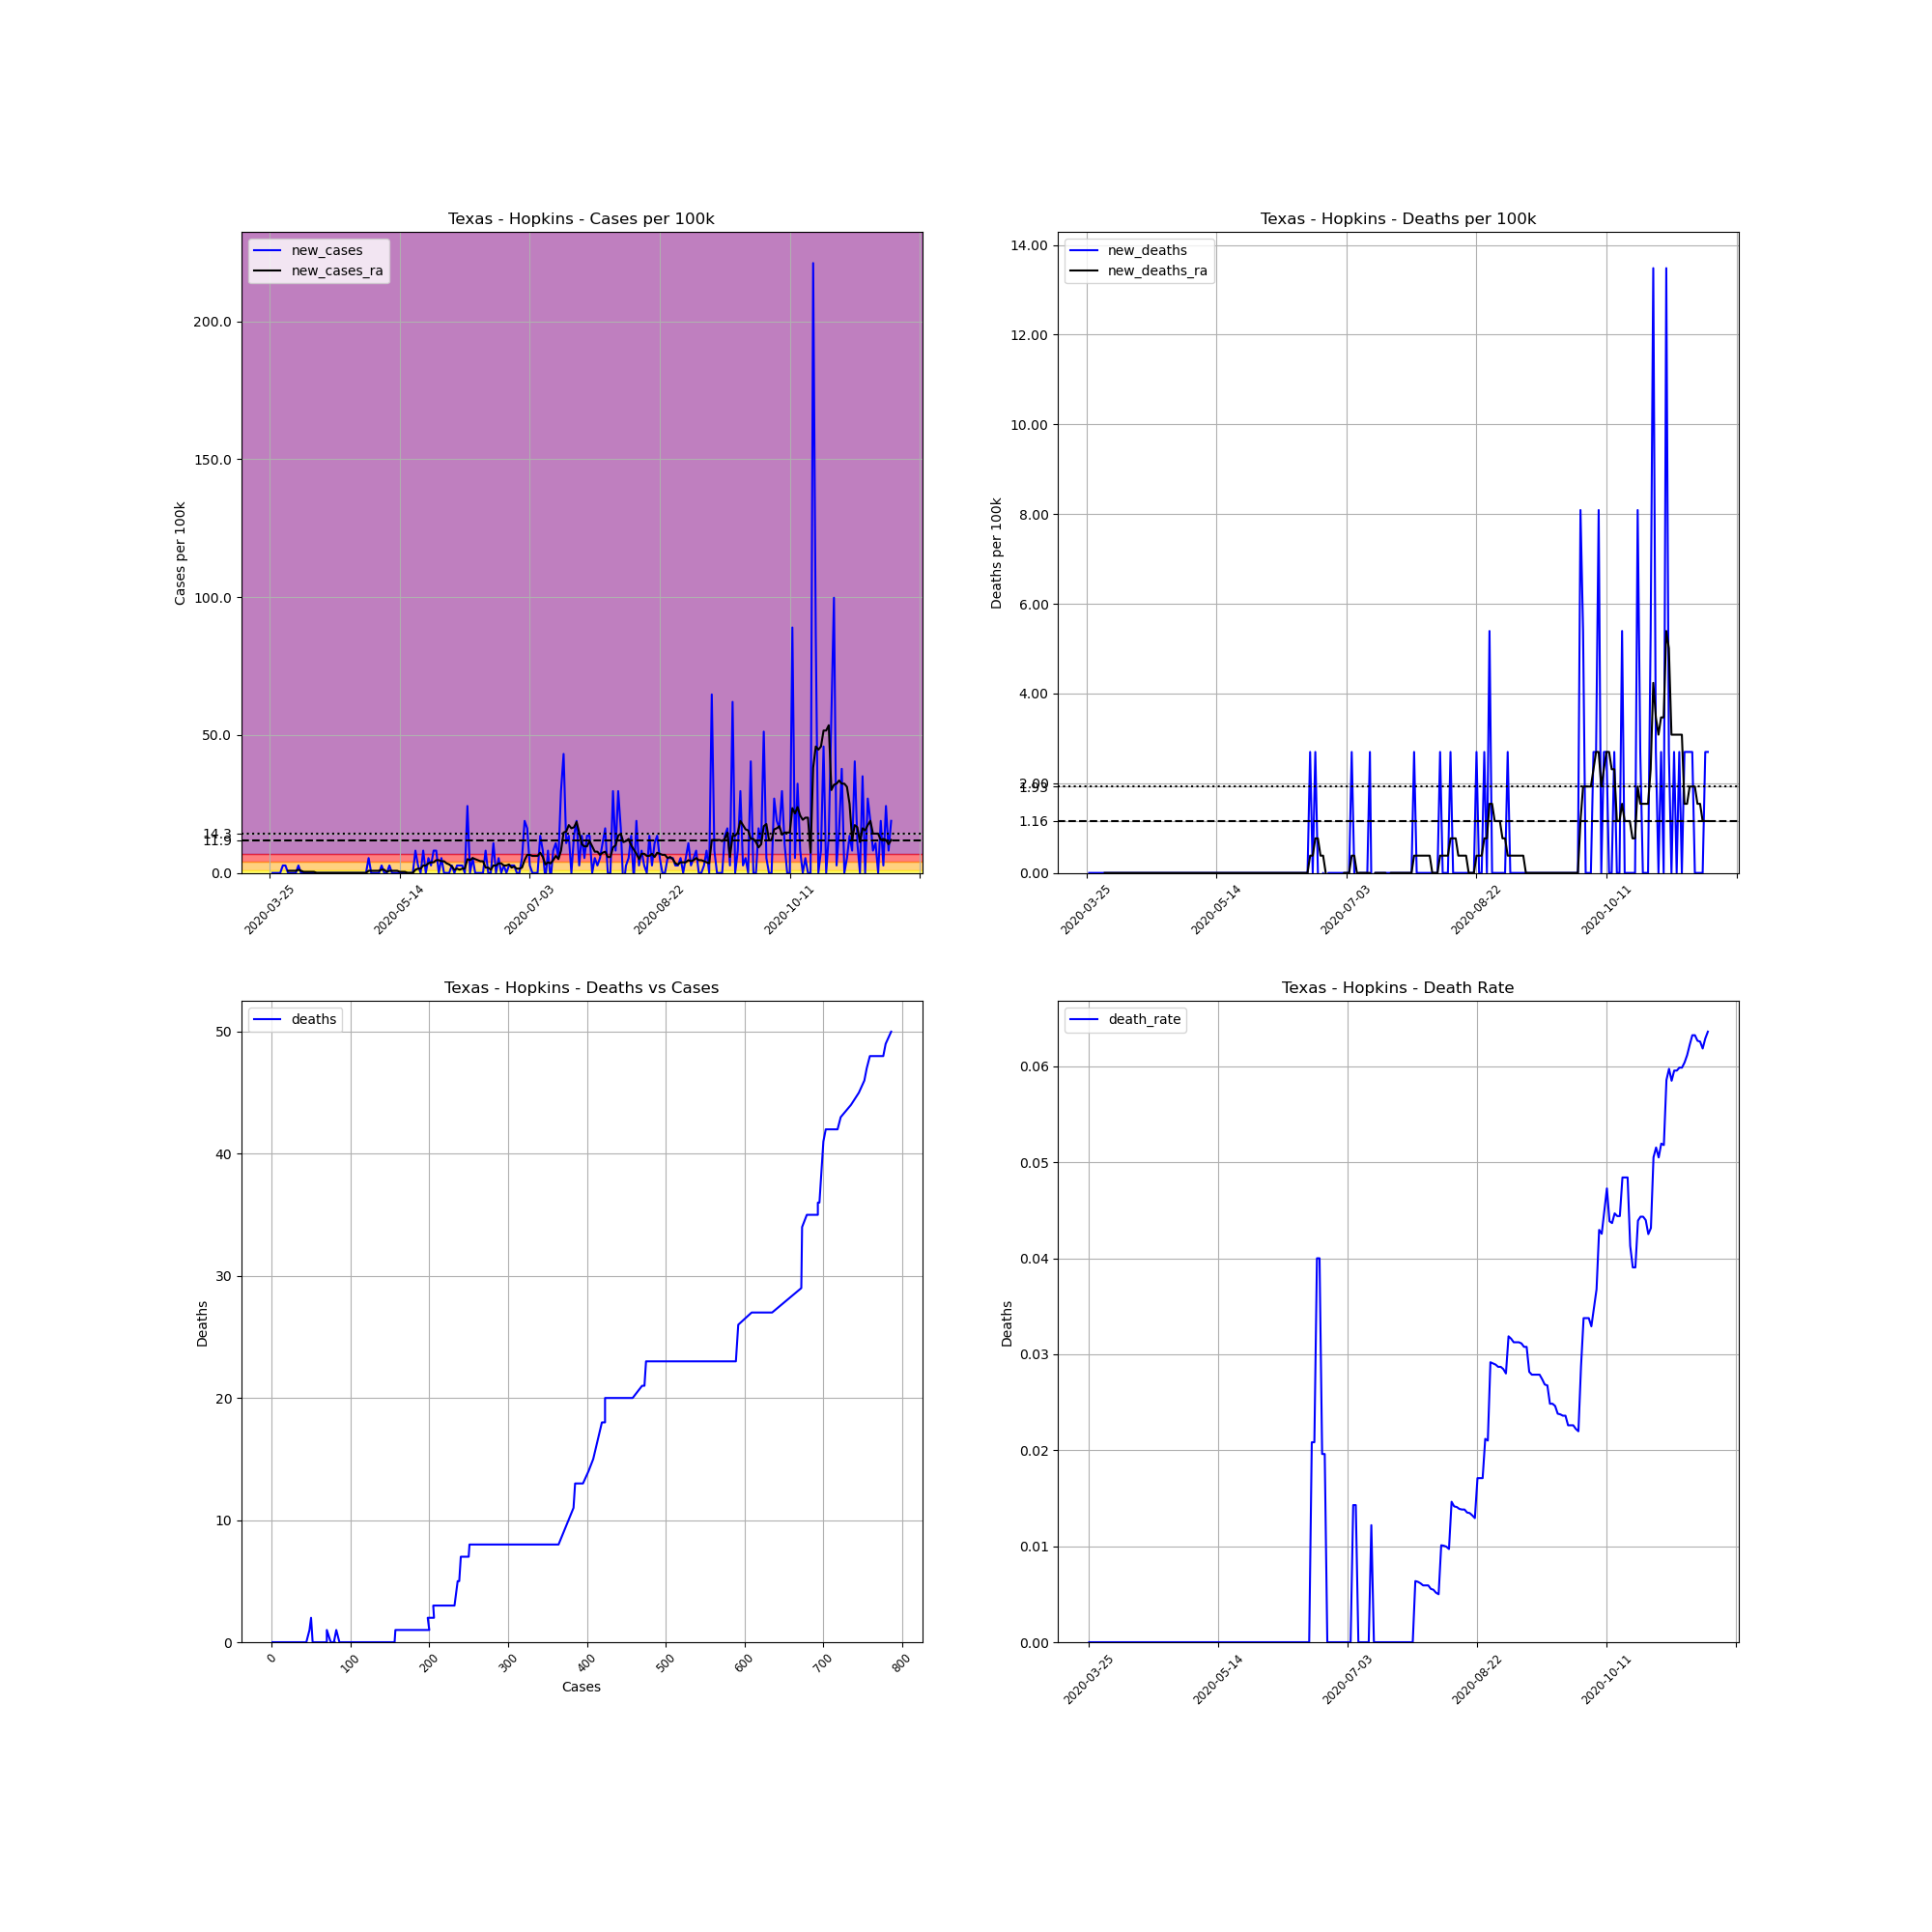

Source data for this figure (header and first rows):
, date, county, state, fips, cases, deaths, COUNTY, STNAME, CTYNAME, POPESTIMATE2019, cases_per_100k, deaths_per_100k, death_rate, new_cases, new_deaths, new_cases_ra, new_deaths_ra
362243, 2020-03-25, Hopkins, Texas, 48223, 1, 0, 223, Texas, Hopkins, 37084, 2.697, 0.0, 0.0, , , , 
362244, 2020-03-26, Hopkins, Texas, 48223, 1, 0, 223, Texas, Hopkins, 37084, 2.697, 0.0, 0.0, 0.0, 0.0, , 
362245, 2020-03-27, Hopkins, Texas, 48223, 1, 0, 223, Texas, Hopkins, 37084, 2.697, 0.0, 0.0, 0.0, 0.0, , 
362246, 2020-03-28, Hopkins, Texas, 48223, 1, 0, 223, Texas, Hopkins, 37084, 2.697, 0.0, 0.0, 0.0, 0.0, , 
362247, 2020-03-29, Hopkins, Texas, 48223, 1, 0, 223, Texas, Hopkins, 37084, 2.697, 0.0, 0.0, 0.0, 0.0, , 
362248, 2020-03-30, Hopkins, Texas, 48223, 2, 0, 223, Texas, Hopkins, 37084, 5.393, 0.0, 0.0, 2.697, 0.0, , 
362249, 2020-03-31, Hopkins, Texas, 48223, 3, 0, 223, Texas, Hopkins, 37084, 8.09, 0.0, 0.0, 2.697, 0.0, , 
362250, 2020-04-01, Hopkins, Texas, 48223, 3, 0, 223, Texas, Hopkins, 37084, 8.09, 0.0, 0.0, 0.0, 0.0, 0.7705, 0.0
362251, 2020-04-02, Hopkins, Texas, 48223, 3, 0, 223, Texas, Hopkins, 37084, 8.09, 0.0, 0.0, 0.0, 0.0, 0.7705, 0.0
362252, 2020-04-03, Hopkins, Texas, 48223, 3, 0, 223, Texas, Hopkins, 37084, 8.09, 0.0, 0.0, 0.0, 0.0, 0.7705, 0.0
362253, 2020-04-04, Hopkins, Texas, 48223, 3, 0, 223, Texas, Hopkins, 37084, 8.09, 0.0, 0.0, 0.0, 0.0, 0.7705, 0.0
362254, 2020-04-05, Hopkins, Texas, 48223, 4, 0, 223, Texas, Hopkins, 37084, 10.79, 0.0, 0.0, 2.697, 0.0, 1.156, 0.0
362255, 2020-04-06, Hopkins, Texas, 48223, 4, 0, 223, Texas, Hopkins, 37084, 10.79, 0.0, 0.0, 0.0, 0.0, 0.7705, 0.0
362256, 2020-04-07, Hopkins, Texas, 48223, 4, 0, 223, Texas, Hopkins, 37084, 10.79, 0.0, 0.0, 0.0, 0.0, 0.3852, 0.0
362257, 2020-04-08, Hopkins, Texas, 48223, 4, 0, 223, Texas, Hopkins, 37084, 10.79, 0.0, 0.0, 0.0, 0.0, 0.3852, 0.0
362258, 2020-04-09, Hopkins, Texas, 48223, 4, 0, 223, Texas, Hopkins, 37084, 10.79, 0.0, 0.0, 0.0, 0.0, 0.3852, 0.0
362259, 2020-04-10, Hopkins, Texas, 48223, 4, 0, 223, Texas, Hopkins, 37084, 10.79, 0.0, 0.0, 0.0, 0.0, 0.3852, 0.0
362260, 2020-04-11, Hopkins, Texas, 48223, 4, 0, 223, Texas, Hopkins, 37084, 10.79, 0.0, 0.0, 0.0, 0.0, 0.3852, 0.0
362261, 2020-04-12, Hopkins, Texas, 48223, 4, 0, 223, Texas, Hopkins, 37084, 10.79, 0.0, 0.0, 0.0, 0.0, 0.0, 0.0
362262, 2020-04-13, Hopkins, Texas, 48223, 4, 0, 223, Texas, Hopkins, 37084, 10.79, 0.0, 0.0, 0.0, 0.0, 0.0, 0.0
362263, 2020-04-14, Hopkins, Texas, 48223, 4, 0, 223, Texas, Hopkins, 37084, 10.79, 0.0, 0.0, 0.0, 0.0, 0.0, 0.0
362264, 2020-04-15, Hopkins, Texas, 48223, 4, 0, 223, Texas, Hopkins, 37084, 10.79, 0.0, 0.0, 0.0, 0.0, 0.0, 0.0
362265, 2020-04-16, Hopkins, Texas, 48223, 4, 0, 223, Texas, Hopkins, 37084, 10.79, 0.0, 0.0, 0.0, 0.0, 0.0, 0.0
362266, 2020-04-17, Hopkins, Texas, 48223, 4, 0, 223, Texas, Hopkins, 37084, 10.79, 0.0, 0.0, 0.0, 0.0, 0.0, 0.0
362267, 2020-04-18, Hopkins, Texas, 48223, 4, 0, 223, Texas, Hopkins, 37084, 10.79, 0.0, 0.0, 0.0, 0.0, 0.0, 0.0
362268, 2020-04-19, Hopkins, Texas, 48223, 4, 0, 223, Texas, Hopkins, 37084, 10.79, 0.0, 0.0, 0.0, 0.0, 0.0, 0.0
362269, 2020-04-20, Hopkins, Texas, 48223, 4, 0, 223, Texas, Hopkins, 37084, 10.79, 0.0, 0.0, 0.0, 0.0, 0.0, 0.0
362270, 2020-04-21, Hopkins, Texas, 48223, 4, 0, 223, Texas, Hopkins, 37084, 10.79, 0.0, 0.0, 0.0, 0.0, 0.0, 0.0
362271, 2020-04-22, Hopkins, Texas, 48223, 4, 0, 223, Texas, Hopkins, 37084, 10.79, 0.0, 0.0, 0.0, 0.0, 0.0, 0.0
362272, 2020-04-23, Hopkins, Texas, 48223, 4, 0, 223, Texas, Hopkins, 37084, 10.79, 0.0, 0.0, 0.0, 0.0, 0.0, 0.0
362273, 2020-04-24, Hopkins, Texas, 48223, 4, 0, 223, Texas, Hopkins, 37084, 10.79, 0.0, 0.0, 0.0, 0.0, 0.0, 0.0
362274, 2020-04-25, Hopkins, Texas, 48223, 4, 0, 223, Texas, Hopkins, 37084, 10.79, 0.0, 0.0, 0.0, 0.0, 0.0, 0.0
362275, 2020-04-26, Hopkins, Texas, 48223, 4, 0, 223, Texas, Hopkins, 37084, 10.79, 0.0, 0.0, 0.0, 0.0, 0.0, 0.0
362276, 2020-04-27, Hopkins, Texas, 48223, 4, 0, 223, Texas, Hopkins, 37084, 10.79, 0.0, 0.0, 0.0, 0.0, 0.0, 0.0
362277, 2020-04-28, Hopkins, Texas, 48223, 4, 0, 223, Texas, Hopkins, 37084, 10.79, 0.0, 0.0, 0.0, 0.0, 0.0, 0.0
362278, 2020-04-29, Hopkins, Texas, 48223, 4, 0, 223, Texas, Hopkins, 37084, 10.79, 0.0, 0.0, 0.0, 0.0, 0.0, 0.0
362279, 2020-04-30, Hopkins, Texas, 48223, 4, 0, 223, Texas, Hopkins, 37084, 10.79, 0.0, 0.0, 0.0, 0.0, 0.0, 0.0
362280, 2020-05-01, Hopkins, Texas, 48223, 4, 0, 223, Texas, Hopkins, 37084, 10.79, 0.0, 0.0, 0.0, 0.0, 0.0, 0.0
362281, 2020-05-02, Hopkins, Texas, 48223, 6, 0, 223, Texas, Hopkins, 37084, 16.18, 0.0, 0.0, 5.393, 0.0, 0.7705, 0.0
362282, 2020-05-03, Hopkins, Texas, 48223, 6, 0, 223, Texas, Hopkins, 37084, 16.18, 0.0, 0.0, 0.0, 0.0, 0.7705, 0.0
362283, 2020-05-04, Hopkins, Texas, 48223, 6, 0, 223, Texas, Hopkins, 37084, 16.18, 0.0, 0.0, 0.0, 0.0, 0.7705, 0.0
362284, 2020-05-05, Hopkins, Texas, 48223, 6, 0, 223, Texas, Hopkins, 37084, 16.18, 0.0, 0.0, 0.0, 0.0, 0.7705, 0.0
362285, 2020-05-06, Hopkins, Texas, 48223, 6, 0, 223, Texas, Hopkins, 37084, 16.18, 0.0, 0.0, 0.0, 0.0, 0.7705, 0.0
362286, 2020-05-07, Hopkins, Texas, 48223, 7, 0, 223, Texas, Hopkins, 37084, 18.88, 0.0, 0.0, 2.697, 0.0, 1.156, 0.0
362287, 2020-05-08, Hopkins, Texas, 48223, 7, 0, 223, Texas, Hopkins, 37084, 18.88, 0.0, 0.0, 0.0, 0.0, 1.156, 0.0
362288, 2020-05-09, Hopkins, Texas, 48223, 7, 0, 223, Texas, Hopkins, 37084, 18.88, 0.0, 0.0, 0.0, 0.0, 0.3852, 0.0
362289, 2020-05-10, Hopkins, Texas, 48223, 8, 0, 223, Texas, Hopkins, 37084, 21.57, 0.0, 0.0, 2.697, 0.0, 0.7705, 0.0
362290, 2020-05-11, Hopkins, Texas, 48223, 8, 0, 223, Texas, Hopkins, 37084, 21.57, 0.0, 0.0, 0.0, 0.0, 0.7705, 0.0
362291, 2020-05-12, Hopkins, Texas, 48223, 8, 0, 223, Texas, Hopkins, 37084, 21.57, 0.0, 0.0, 0.0, 0.0, 0.7705, 0.0
362292, 2020-05-13, Hopkins, Texas, 48223, 8, 0, 223, Texas, Hopkins, 37084, 21.57, 0.0, 0.0, 0.0, 0.0, 0.7705, 0.0
362293, 2020-05-14, Hopkins, Texas, 48223, 8, 0, 223, Texas, Hopkins, 37084, 21.57, 0.0, 0.0, 0.0, 0.0, 0.3852, 0.0
362294, 2020-05-15, Hopkins, Texas, 48223, 8, 0, 223, Texas, Hopkins, 37084, 21.57, 0.0, 0.0, 0.0, 0.0, 0.3852, 0.0
362295, 2020-05-16, Hopkins, Texas, 48223, 8, 0, 223, Texas, Hopkins, 37084, 21.57, 0.0, 0.0, 0.0, 0.0, 0.3852, 0.0
362296, 2020-05-17, Hopkins, Texas, 48223, 8, 0, 223, Texas, Hopkins, 37084, 21.57, 0.0, 0.0, 0.0, 0.0, 0.0, 0.0
362297, 2020-05-18, Hopkins, Texas, 48223, 8, 0, 223, Texas, Hopkins, 37084, 21.57, 0.0, 0.0, 0.0, 0.0, 0.0, 0.0
362298, 2020-05-19, Hopkins, Texas, 48223, 8, 0, 223, Texas, Hopkins, 37084, 21.57, 0.0, 0.0, 0.0, 0.0, 0.0, 0.0
362299, 2020-05-20, Hopkins, Texas, 48223, 11, 0, 223, Texas, Hopkins, 37084, 29.66, 0.0, 0.0, 8.09, 0.0, 1.156, 0.0
362300, 2020-05-21, Hopkins, Texas, 48223, 12, 0, 223, Texas, Hopkins, 37084, 32.36, 0.0, 0.0, 2.697, 0.0, 1.541, 0.0
362301, 2020-05-22, Hopkins, Texas, 48223, 12, 0, 223, Texas, Hopkins, 37084, 32.36, 0.0, 0.0, 0.0, 0.0, 1.541, 0.0
362302, 2020-05-23, Hopkins, Texas, 48223, 15, 0, 223, Texas, Hopkins, 37084, 40.45, 0.0, 0.0, 8.09, 0.0, 2.697, 0.0
... 180 more rows
